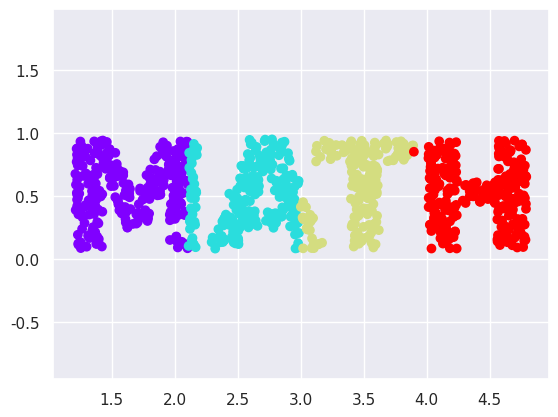

Reproduce this figure in Python.
import matplotlib.pyplot as plt
import seaborn as sns; sns.set()
import numpy as np

def plotFig(N=1000, rseed=42):
	figure, ax = plt.subplots(figsize=(6,1))
	figure.subplots_adjust(left=0, right=1, bottom=0, top=1)
	ax.axis('off')
	ax.text(0.5, 0.4, 'MATH', va='center', ha='center', weight='bold', size=85)
	figure.savefig('math.png')
	plt.close(figure)

	from matplotlib.image import imread
	data = imread('math.png')[::-1, :, 0].T
	rng = np.random.RandomState(rseed)
	X = rng.rand(7 * N, 2)
	i,j = (X * data.shape).astype(int).T
	mask = (data[i,j] < 1)
	X = X[mask]
	X[:, 0] *= (data.shape[0] / data.shape[1])
	X = X[:N]
	return X[np.argsort(X[:,0])]


X = plotFig(1000)
colorize = dict(c=X[:,0], cmap=plt.cm.get_cmap('rainbow', 4))
plt.scatter(X[:,0], X[:,1], **colorize)
plt.axis('equal')
plt.show()